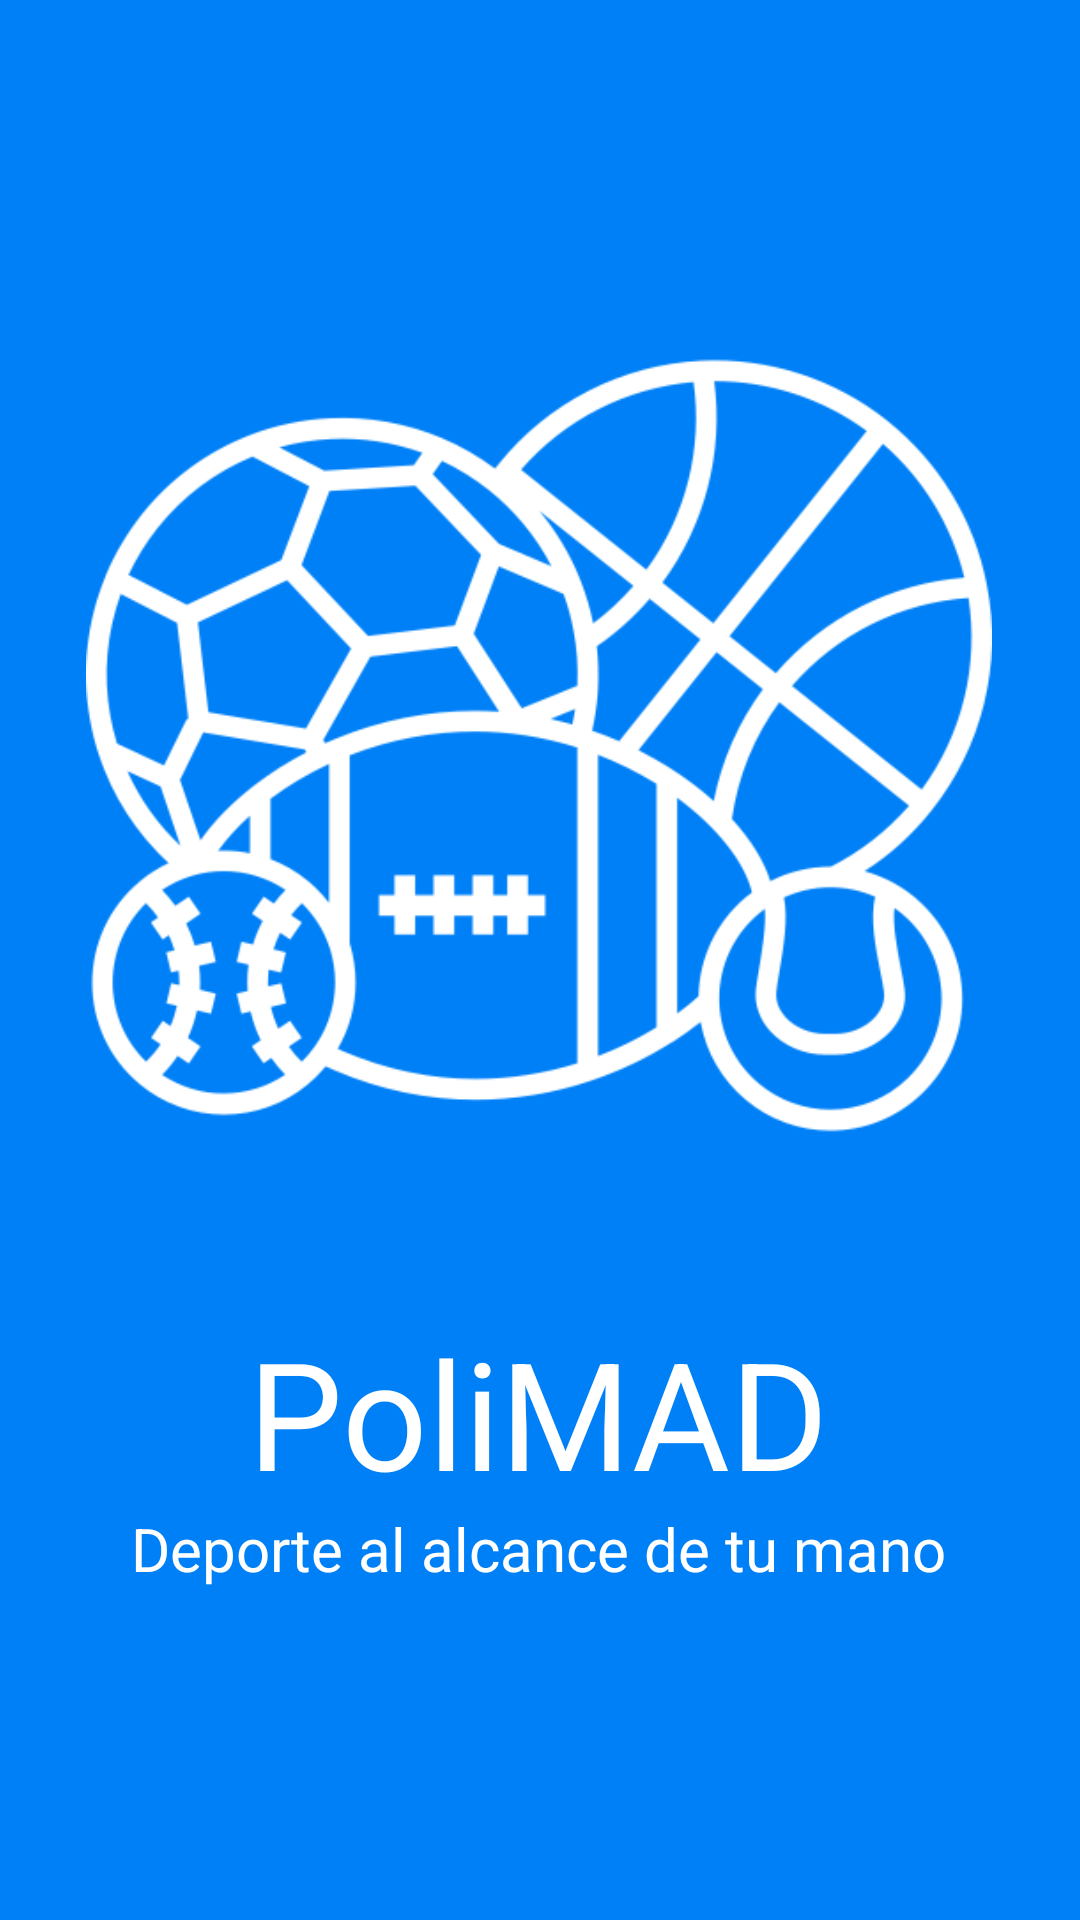

The Android layout XML behind this screen, and the referenced resources:
<!-- AndroidManifest.xml: application theme Theme.TFG4 -->
<!-- res/layout/activity_start.xml -->
<?xml version="1.0" encoding="utf-8"?>
<androidx.constraintlayout.widget.ConstraintLayout xmlns:android="http://schemas.android.com/apk/res/android"
    xmlns:app="http://schemas.android.com/apk/res-auto"
    xmlns:tools="http://schemas.android.com/tools"
    android:layout_width="match_parent"
    android:layout_height="match_parent"
    android:background="#0080F7"
    tools:context=".Start">

    <ImageView
        android:id="@+id/imgLogo"
        android:layout_width="302dp"
        android:layout_height="377dp"
        app:layout_constraintBottom_toBottomOf="parent"
        app:layout_constraintEnd_toEndOf="parent"
        app:layout_constraintHorizontal_bias="0.495"
        app:layout_constraintStart_toStartOf="parent"
        app:layout_constraintTop_toTopOf="parent"
        app:layout_constraintVertical_bias="0.228"
        app:srcCompat="@drawable/logo" />

    <TextView
        android:id="@+id/txtPoliMAD"
        android:layout_width="wrap_content"
        android:layout_height="wrap_content"
        android:text="PoliMAD"
        android:textColor="@color/white"
        android:textSize="50dp"
        app:layout_constraintBottom_toBottomOf="parent"
        app:layout_constraintEnd_toEndOf="parent"
        app:layout_constraintHorizontal_bias="0.497"
        app:layout_constraintStart_toStartOf="parent"
        app:layout_constraintTop_toTopOf="parent"
        app:layout_constraintVertical_bias="0.763" />

    <TextView
        android:id="@+id/txtSlogan"
        android:layout_width="wrap_content"
        android:layout_height="wrap_content"
        android:text="Deporte al alcance de tu mano"
        android:textColor="@color/white"
        android:textSize="20dp"
        app:layout_constraintBottom_toBottomOf="parent"
        app:layout_constraintEnd_toEndOf="parent"
        app:layout_constraintHorizontal_bias="0.497"
        app:layout_constraintStart_toStartOf="parent"
        app:layout_constraintTop_toTopOf="parent"
        app:layout_constraintVertical_bias="0.82" />
</androidx.constraintlayout.widget.ConstraintLayout>
<!-- resources referenced by this layout -->
<resources>
  <!-- drawable logo: png bitmap (drawable-v24, 46271 bytes) -->
  <style name="Theme.TFG4" parent="Theme.MaterialComponents.DayNight.DarkActionBar">
          
          <item name="colorPrimary">@color/purple_500</item>
          <item name="colorPrimaryVariant">@color/purple_700</item>
          <item name="colorOnPrimary">@color/white</item>
          
          <item name="colorSecondary">@color/teal_200</item>
          <item name="colorSecondaryVariant">@color/teal_700</item>
          <item name="colorOnSecondary">@color/black</item>
          
          <item name="android:statusBarColor">?attr/colorPrimaryVariant</item>
          
      </style>
  <!-- not gathered from this repository: default colours our renderer supplied (Android Studio template values) -->
  <color name="purple_500">#FF6200EE</color>
  <color name="purple_700">#FF3700B3</color>
  <color name="teal_200">#FF03DAC5</color>
  <color name="teal_700">#FF018786</color>
  <color name="black">#FF000000</color>
  <color name="white">#FFFFFFFF</color>
</resources>
